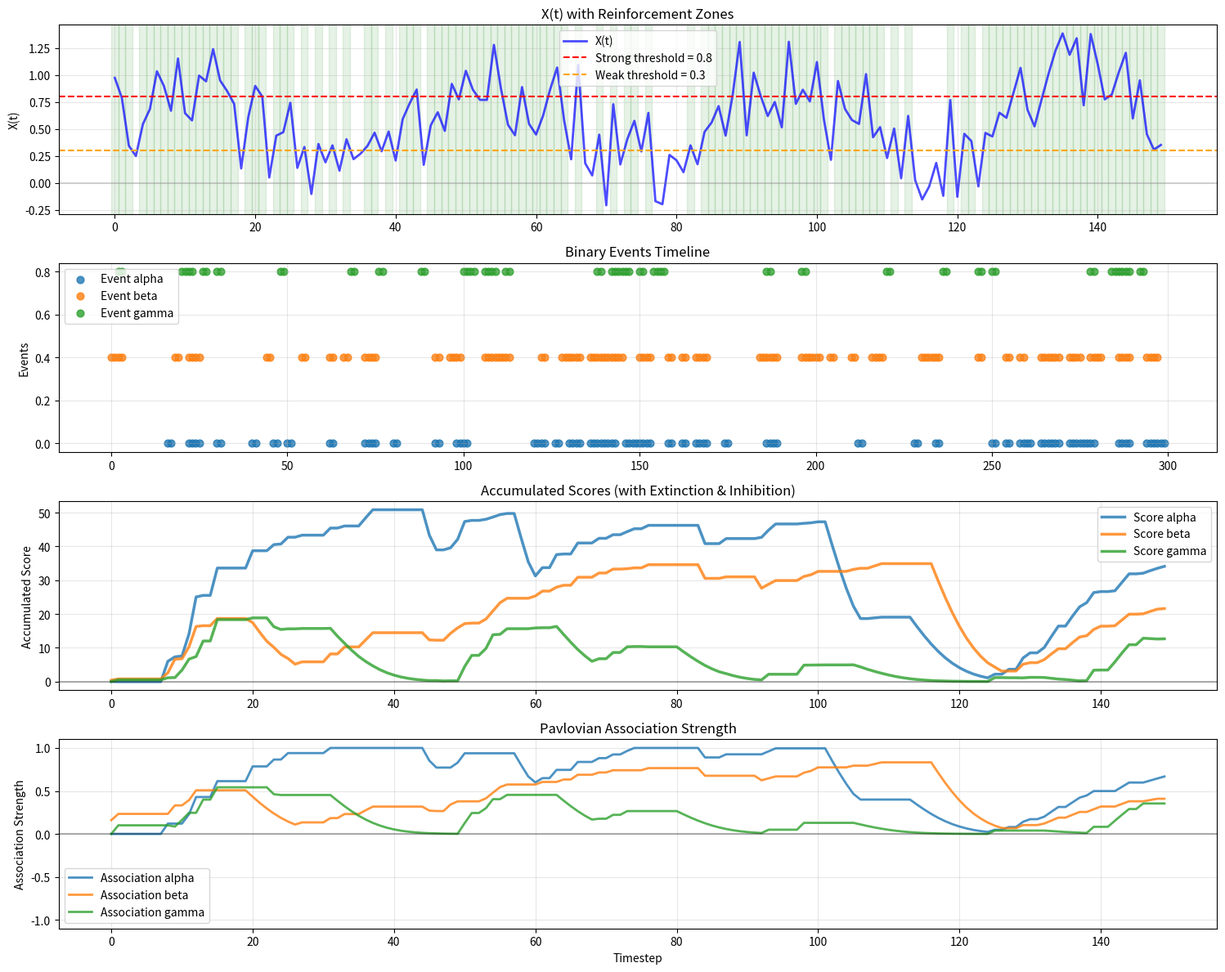

The matplotlib source for this figure:
import numpy as np
import matplotlib.pyplot as plt
import pandas as pd
from collections import defaultdict
import math

class AdvancedPavlovianCreditAssignment:
    def __init__(self, n_lookback, thresholds, learning_rates=None, decay_factor=0.95, 
                 extinction_rate=0.01, similarity_matrix=None):
        """
        Advanced Pavlovian-inspired Credit Assignment Algorithm
        
        Args:
            n_lookback (int): Lookback window
            thresholds (dict): {'weak': low_val, 'strong': high_val} multiple thresholds
            learning_rates (dict): Different learning rates for different stimuli
            decay_factor (float): Temporal decay for distant events
            extinction_rate (float): Rate of score decay when no reinforcement
            similarity_matrix (dict): Event similarity for generalization
        """
        self.n_lookback = n_lookback
        self.thresholds = thresholds  # {'weak': 0.3, 'strong': 0.8}
        self.decay_factor = decay_factor
        self.extinction_rate = extinction_rate
        
        # Adaptive learning rates
        self.learning_rates = learning_rates or {}
        self.default_learning_rate = 1.0
        
        # Event similarity for generalization
        self.similarity_matrix = similarity_matrix or {}
        
        # Storage
        self.events_history = defaultdict(list)
        self.scores_history = defaultdict(list)
        self.x_history = []
        
        # Enhanced scoring system
        self.accumulated_scores = defaultdict(float)
        self.association_strength = defaultdict(float)  # Pavlovian association strength
        self.last_reinforcement = defaultdict(int)  # For extinction
        self.conditioning_count = defaultdict(int)  # Number of conditioning events
        
        # Timeline tracking
        self.score_timeline = defaultdict(list)
        self.association_timeline = defaultdict(list)
        self.reinforcement_timeline = []
        
    def _get_learning_rate(self, event_name):
        """Get adaptive learning rate for specific event"""
        base_rate = self.learning_rates.get(event_name, self.default_learning_rate)
        # Adaptive: decrease as conditioning count increases (saturation effect)
        adaptation = 1.0 / (1.0 + 0.1 * self.conditioning_count[event_name])
        return base_rate * adaptation
    
    def _get_temporal_weight(self, distance):
        """Calculate temporal decay weight based on distance"""
        return self.decay_factor ** distance
    
    def _get_reinforcement_strength(self, x_value):
        """Multi-level reinforcement based on thresholds"""
        if x_value >= self.thresholds.get('strong', 0.8):
            return 2.0  # Strong positive
        elif x_value >= self.thresholds.get('weak', 0.3):
            return 1.0  # Weak positive
        elif x_value <= -self.thresholds.get('strong', 0.8):
            return -2.0  # Strong negative
        elif x_value <= -self.thresholds.get('weak', 0.3):
            return -1.0  # Weak negative
        else:
            return 0.0  # No reinforcement
    
    def _apply_generalization(self, target_event, score_delta):
        """Apply generalization to similar events"""
        if target_event not in self.similarity_matrix:
            return
        
        for similar_event, similarity in self.similarity_matrix[target_event].items():
            if similar_event in self.accumulated_scores:
                # Apply partial credit based on similarity
                generalized_score = score_delta * similarity * 0.5
                self.accumulated_scores[similar_event] += generalized_score
    
    def _apply_extinction(self, current_timestep):
        """Apply extinction for events without recent reinforcement"""
        for event_name in self.accumulated_scores:
            steps_since_reinforcement = current_timestep - self.last_reinforcement[event_name]
            if steps_since_reinforcement > self.n_lookback:
                extinction_decay = math.exp(-self.extinction_rate * steps_since_reinforcement)
                self.accumulated_scores[event_name] *= extinction_decay
                self.association_strength[event_name] *= extinction_decay
    
    def _apply_inhibition(self, active_events, reinforcement_strength):
        """Apply competitive inhibition between events"""
        if reinforcement_strength == 0 or len(active_events) <= 1:
            return
        
        # Inhibit non-active events when others are reinforced
        all_events = set(self.accumulated_scores.keys())
        inactive_events = all_events - set(active_events)
        
        inhibition_strength = abs(reinforcement_strength) * 0.2
        for event in inactive_events:
            if reinforcement_strength > 0:
                self.accumulated_scores[event] -= inhibition_strength
            else:
                self.accumulated_scores[event] += inhibition_strength * 0.5  # Weaker reverse inhibition
    
    def add_timestep(self, events_dict, scores_dict, x_value):
        """Enhanced timestep processing with Pavlovian mechanisms"""
        # Store data
        for event_name in events_dict:
            self.events_history[event_name].append(events_dict[event_name])
            self.scores_history[event_name].append(scores_dict[event_name])
        
        self.x_history.append(x_value)
        current_timestep = len(self.x_history) - 1
        
        # Get reinforcement strength
        reinforcement_strength = self._get_reinforcement_strength(x_value)
        self.reinforcement_timeline.append(reinforcement_strength)
        
        # Apply extinction first
        self._apply_extinction(current_timestep)
        
        if reinforcement_strength != 0:
            # Find active events (binary = 1)
            active_events = [name for name, val in events_dict.items() if val == 1]
            
            # Calculate lookback range
            start_idx = max(0, current_timestep - self.n_lookback)
            end_idx = current_timestep + 1
            
            # Process each active event
            for event_name in active_events:
                if current_timestep < len(self.events_history[event_name]):
                    learning_rate = self._get_learning_rate(event_name)
                    
                    # Calculate weighted score sum
                    weighted_score = 0
                    for i in range(start_idx, end_idx):
                        if i < len(self.scores_history[event_name]):
                            distance = current_timestep - i
                            temporal_weight = self._get_temporal_weight(distance)
                            weighted_score += self.scores_history[event_name][i] * temporal_weight
                    
                    # Apply conditioning
                    score_delta = reinforcement_strength * weighted_score * learning_rate
                    self.accumulated_scores[event_name] += score_delta
                    
                    # Update association strength (Pavlovian learning)
                    association_delta = reinforcement_strength * learning_rate * 0.1
                    self.association_strength[event_name] += association_delta
                    self.association_strength[event_name] = np.clip(
                        self.association_strength[event_name], -1.0, 1.0
                    )
                    
                    # Update conditioning tracking
                    self.conditioning_count[event_name] += 1
                    self.last_reinforcement[event_name] = current_timestep
                    
                    # Apply generalization
                    self._apply_generalization(event_name, score_delta)
            
            # Apply competitive inhibition
            self._apply_inhibition(active_events, reinforcement_strength)
        
        # Store timeline data
        for event_name in events_dict:
            self.score_timeline[event_name].append(self.accumulated_scores[event_name])
            self.association_timeline[event_name].append(self.association_strength[event_name])
    
    def simulate_advanced_data(self, n_timesteps, event_names=['alpha', 'beta', 'gamma']):
        """Simulate data with more realistic patterns"""
        np.random.seed(42)
        
        # Create some patterns for testing
        for t in range(n_timesteps):
            events_dict = {}
            scores_dict = {}
            
            # Create correlated events (alpha and beta often together)
            alpha_prob = 0.3
            if t > 20:  # Pattern emerges after time 20
                alpha_prob = 0.4 + 0.2 * np.sin(t * 0.1)
            
            events_dict['alpha'] = np.random.choice([0, 1], p=[1-alpha_prob, alpha_prob])
            
            # Beta correlates with alpha
            beta_prob = 0.2 if events_dict['alpha'] == 0 else 0.6
            events_dict['beta'] = np.random.choice([0, 1], p=[1-beta_prob, beta_prob])
            
            # Gamma is more random
            events_dict['gamma'] = np.random.choice([0, 1], p=[0.8, 0.2])
            
            # Scores with some correlation to future X
            for event_name in event_names:
                base_score = np.random.uniform(0.1, 1.0)
                # Add some predictive power
                if event_name == 'alpha':
                    base_score += 0.3 * np.sin((t + 5) * 0.15)  # Predictive of future X
                scores_dict[event_name] = base_score
            
            # X value with trends and noise
            x_base = 0.5 + 0.4 * np.sin(t * 0.15) + np.random.normal(0, 0.3)
            # Add some dependency on past alpha events
            if t > 5:
                alpha_history = self.events_history['alpha'][-5:] if len(self.events_history['alpha']) >= 5 else self.events_history['alpha']
                x_base += 0.2 * sum(alpha_history) / len(alpha_history) if alpha_history else 0
            
            self.add_timestep(events_dict, scores_dict, x_base)

            # Update event history
            for event_name in events_dict:
                self.events_history[event_name].append(events_dict[event_name])
            
    def plot_advanced_results(self):
        """Enhanced visualization"""
        fig, axes = plt.subplots(4, 1, figsize=(15, 12))
        timesteps = range(len(self.x_history))
        colors = ['#1f77b4', '#ff7f0e', '#2ca02c', '#d62728', '#9467bd']
        
        # Plot 1: X values with multiple thresholds
        axes[0].plot(timesteps, self.x_history, label='X(t)', color='blue', linewidth=2, alpha=0.7)
        axes[0].axhline(y=self.thresholds.get('strong', 0.8), color='red', linestyle='--', 
                       label=f'Strong threshold = {self.thresholds.get("strong", 0.8)}')
        axes[0].axhline(y=self.thresholds.get('weak', 0.3), color='orange', linestyle='--',
                       label=f'Weak threshold = {self.thresholds.get("weak", 0.3)}')
        axes[0].axhline(y=0, color='gray', linestyle='-', alpha=0.3)
        
        # Color background based on reinforcement
        for i, strength in enumerate(self.reinforcement_timeline):
            if strength > 0:
                axes[0].axvspan(i-0.5, i+0.5, alpha=0.1, color='green')
            elif strength < 0:
                axes[0].axvspan(i-0.5, i+0.5, alpha=0.1, color='red')
        
        axes[0].set_title('X(t) with Reinforcement Zones')
        axes[0].set_ylabel('X(t)')
        axes[0].legend()
        axes[0].grid(True, alpha=0.3)
        
        # Plot 2: Binary events
        y_offset = 0
        for i, event_name in enumerate(self.events_history.keys()):
            events = self.events_history[event_name]
            event_times = [t for t, val in enumerate(events) if val == 1]
            event_values = [y_offset + i * 0.4] * len(event_times)
            axes[1].scatter(event_times, event_values, label=f'Event {event_name}',
                          color=colors[i % len(colors)], s=40, alpha=0.8)
        
        axes[1].set_title('Binary Events Timeline')
        axes[1].set_ylabel('Events')
        axes[1].legend()
        axes[1].grid(True, alpha=0.3)
        
        # Plot 3: Accumulated scores
        for i, event_name in enumerate(self.score_timeline.keys()):
            scores = self.score_timeline[event_name]
            axes[2].plot(timesteps, scores, label=f'Score {event_name}',
                        color=colors[i % len(colors)], linewidth=2.5, alpha=0.8)
        
        axes[2].set_title('Accumulated Scores (with Extinction & Inhibition)')
        axes[2].set_ylabel('Accumulated Score')
        axes[2].legend()
        axes[2].grid(True, alpha=0.3)
        axes[2].axhline(y=0, color='black', linestyle='-', alpha=0.3)
        
        # Plot 4: Association strength (Pavlovian learning)
        for i, event_name in enumerate(self.association_timeline.keys()):
            associations = self.association_timeline[event_name]
            axes[3].plot(timesteps, associations, label=f'Association {event_name}',
                        color=colors[i % len(colors)], linewidth=2, alpha=0.8)
        
        axes[3].set_title('Pavlovian Association Strength')
        axes[3].set_xlabel('Timestep')
        axes[3].set_ylabel('Association Strength')
        axes[3].legend()
        axes[3].grid(True, alpha=0.3)
        axes[3].axhline(y=0, color='black', linestyle='-', alpha=0.3)
        axes[3].set_ylim(-1.1, 1.1)
        
        plt.tight_layout()
        plt.show()
    
    def get_advanced_summary(self):
        """Enhanced summary with Pavlovian metrics"""
        print("=== ADVANCED PAVLOVIAN CREDIT ASSIGNMENT SUMMARY ===")
        print(f"Timesteps: {len(self.x_history)}")
        print(f"Lookback: {self.n_lookback}")
        print(f"Thresholds: {self.thresholds}")
        print(f"Decay factor: {self.decay_factor}")
        print(f"Extinction rate: {self.extinction_rate}")
        
        reinforcements = np.array(self.reinforcement_timeline)
        print(f"\nReinforcement Statistics:")
        print(f"  Strong positive: {sum(reinforcements == 2.0)}")
        print(f"  Weak positive: {sum(reinforcements == 1.0)}")
        print(f"  No reinforcement: {sum(reinforcements == 0.0)}")
        print(f"  Weak negative: {sum(reinforcements == -1.0)}")
        print(f"  Strong negative: {sum(reinforcements == -2.0)}")
        
        print(f"\nFinal Accumulated Scores:")
        for event_name in sorted(self.accumulated_scores.keys()):
            score = self.accumulated_scores[event_name]
            association = self.association_strength[event_name]
            conditioning = self.conditioning_count[event_name]
            print(f"  {event_name}: Score={score:.3f}, Association={association:.3f}, Conditioned={conditioning}")


# Example usage with advanced features
if __name__ == "__main__":
    # Setup advanced simulator
    thresholds = {'weak': 0.3, 'strong': 0.8}
    learning_rates = {'alpha': 1.2, 'beta': 0.8, 'gamma': 1.0}
    similarity_matrix = {
        'alpha': {'beta': 0.6, 'gamma': 0.2},
        'beta': {'alpha': 0.6, 'gamma': 0.1},
        'gamma': {'alpha': 0.2, 'beta': 0.1}
    }
    
    simulator = AdvancedPavlovianCreditAssignment(
        n_lookback=7,
        thresholds=thresholds,
        learning_rates=learning_rates,
        decay_factor=0.92,
        extinction_rate=0.02,
        similarity_matrix=similarity_matrix
    )
    
    # Run simulation
    simulator.simulate_advanced_data(n_timesteps=150)
    
    # Display results
    simulator.get_advanced_summary()
    simulator.plot_advanced_results()
    
    print("\n🧠 Advanced Pavlovian features implemented:")
    print("✓ Intensity-scaled reinforcement (proportional to |X(t)|)")
    print("✓ Multi-level thresholds with smooth interpolation")
    print("✓ Temporal decay weights") 
    print("✓ Adaptive learning rates")
    print("✓ Extinction learning")
    print("✓ Event generalization")
    print("✓ Competitive inhibition")
    print("✓ Association strength tracking")
